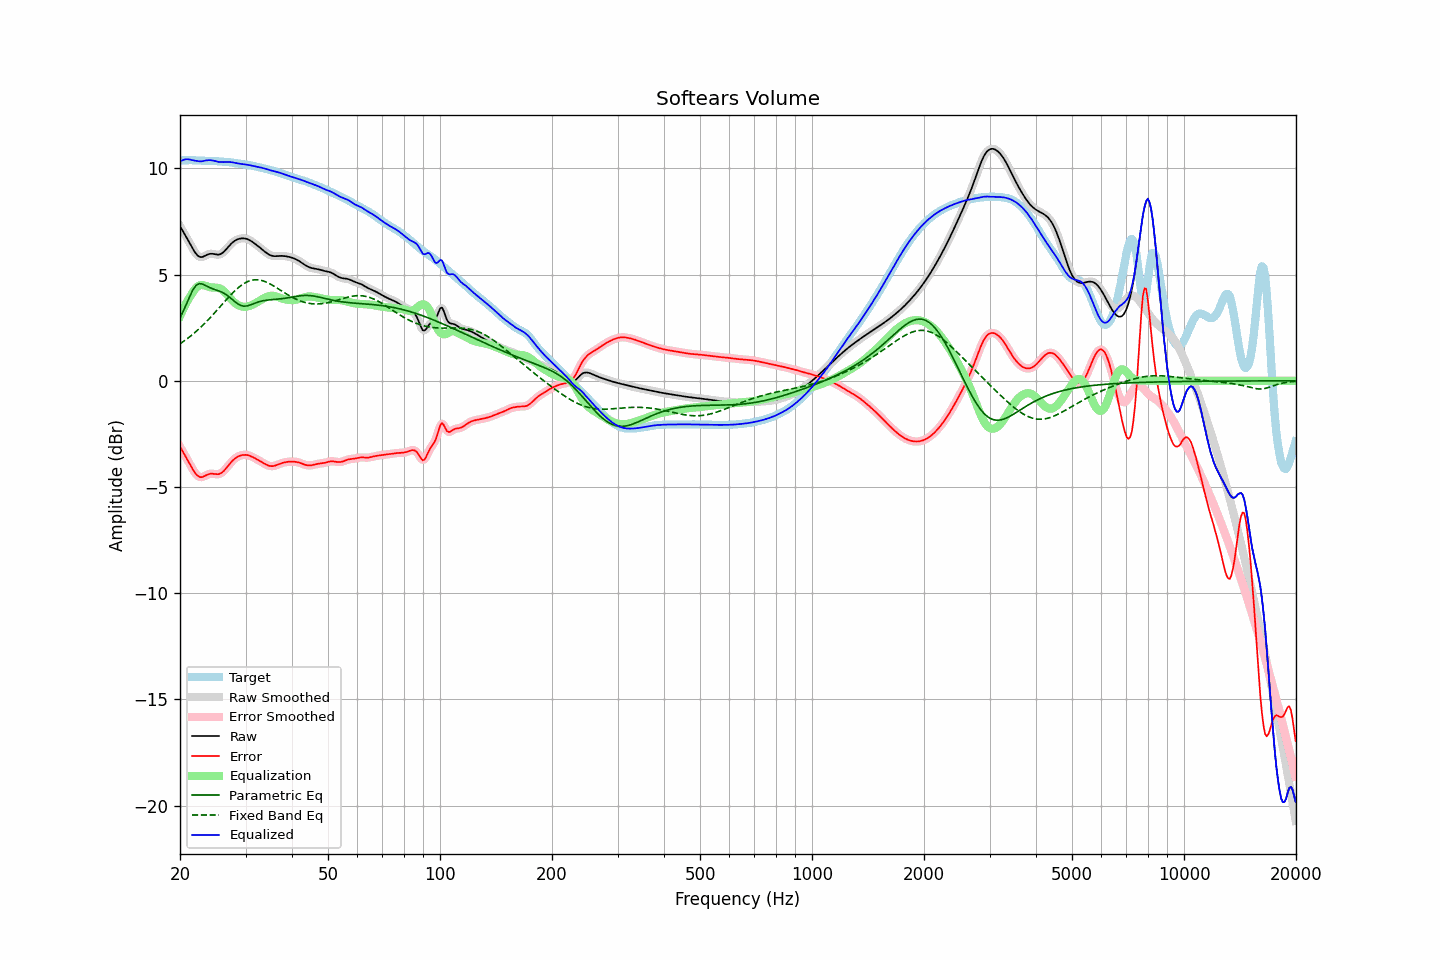

The table this chart was drawn from, first rows:
frequency, raw, error, smoothed, error_smoothed, equalization, parametric_eq, fixed_band_eq, equalized_raw, equalized_smoothed, target
20.00, 7.29, -3.10, 7.29, -3.10, 3.04, 2.97, 1.74, 10.33, 10.33, 10.38
20.20, 7.15, -3.23, 7.16, -3.23, 3.21, 3.12, 1.79, 10.37, 10.37, 10.38
20.40, 7.02, -3.36, 7.02, -3.36, 3.38, 3.27, 1.85, 10.40, 10.40, 10.39
20.61, 6.89, -3.50, 6.89, -3.50, 3.53, 3.44, 1.90, 10.42, 10.42, 10.39
20.81, 6.76, -3.63, 6.76, -3.63, 3.68, 3.61, 1.96, 10.43, 10.43, 10.39
21.02, 6.62, -3.77, 6.62, -3.77, 3.81, 3.79, 2.01, 10.43, 10.43, 10.39
21.23, 6.49, -3.91, 6.48, -3.91, 3.94, 3.97, 2.07, 10.42, 10.42, 10.39
21.44, 6.35, -4.04, 6.35, -4.04, 4.05, 4.12, 2.13, 10.40, 10.40, 10.39
21.66, 6.21, -4.17, 6.21, -4.17, 4.18, 4.28, 2.19, 10.39, 10.39, 10.39
21.87, 6.08, -4.30, 6.09, -4.29, 4.29, 4.39, 2.26, 10.37, 10.37, 10.38
22.09, 5.98, -4.39, 5.98, -4.39, 4.38, 4.50, 2.32, 10.36, 10.36, 10.38
22.31, 5.90, -4.47, 5.90, -4.47, 4.44, 4.54, 2.39, 10.34, 10.34, 10.37
22.54, 5.85, -4.52, 5.85, -4.52, 4.49, 4.58, 2.46, 10.33, 10.34, 10.37
22.76, 5.82, -4.54, 5.83, -4.54, 4.51, 4.57, 2.53, 10.33, 10.34, 10.36
22.99, 5.83, -4.53, 5.84, -4.52, 4.51, 4.56, 2.60, 10.34, 10.34, 10.36
23.22, 5.87, -4.49, 5.86, -4.50, 4.49, 4.52, 2.68, 10.36, 10.36, 10.36
23.45, 5.90, -4.45, 5.90, -4.46, 4.47, 4.49, 2.75, 10.38, 10.37, 10.36
23.69, 5.94, -4.42, 5.94, -4.42, 4.44, 4.45, 2.83, 10.39, 10.39, 10.36
23.92, 5.97, -4.39, 5.97, -4.39, 4.42, 4.41, 2.91, 10.39, 10.39, 10.36
24.16, 5.98, -4.38, 5.98, -4.38, 4.41, 4.37, 2.99, 10.39, 10.39, 10.36
24.40, 5.98, -4.37, 5.98, -4.38, 4.40, 4.34, 3.07, 10.38, 10.38, 10.36
24.65, 5.97, -4.38, 5.97, -4.38, 4.39, 4.32, 3.16, 10.36, 10.36, 10.35
24.89, 5.95, -4.39, 5.95, -4.39, 4.39, 4.29, 3.24, 10.34, 10.34, 10.35
25.14, 5.94, -4.40, 5.94, -4.40, 4.39, 4.26, 3.32, 10.33, 10.33, 10.34
25.39, 5.94, -4.40, 5.94, -4.39, 4.37, 4.24, 3.41, 10.31, 10.31, 10.33
25.65, 5.96, -4.37, 5.96, -4.37, 4.34, 4.21, 3.49, 10.30, 10.30, 10.33
25.91, 6.00, -4.32, 6.00, -4.32, 4.30, 4.18, 3.58, 10.30, 10.30, 10.32
26.16, 6.06, -4.26, 6.06, -4.26, 4.24, 4.14, 3.67, 10.30, 10.30, 10.32
26.43, 6.13, -4.18, 6.13, -4.18, 4.17, 4.09, 3.75, 10.30, 10.30, 10.31
26.69, 6.22, -4.09, 6.22, -4.09, 4.09, 4.04, 3.83, 10.31, 10.31, 10.31
26.96, 6.31, -4.00, 6.31, -4.00, 4.00, 3.99, 3.92, 10.31, 10.31, 10.30
27.23, 6.39, -3.90, 6.39, -3.90, 3.91, 3.93, 4.00, 10.30, 10.30, 10.29
27.50, 6.47, -3.82, 6.47, -3.82, 3.83, 3.86, 4.08, 10.29, 10.29, 10.28
27.77, 6.53, -3.74, 6.53, -3.74, 3.75, 3.80, 4.15, 10.28, 10.28, 10.27
28.05, 6.59, -3.67, 6.59, -3.67, 3.68, 3.73, 4.23, 10.27, 10.27, 10.26
28.33, 6.63, -3.62, 6.63, -3.61, 3.62, 3.68, 4.30, 10.25, 10.25, 10.25
28.62, 6.67, -3.57, 6.67, -3.57, 3.57, 3.62, 4.37, 10.24, 10.24, 10.24
28.90, 6.69, -3.53, 6.69, -3.53, 3.53, 3.58, 4.43, 10.23, 10.22, 10.22
29.19, 6.70, -3.51, 6.70, -3.51, 3.51, 3.54, 4.49, 10.21, 10.21, 10.21
29.48, 6.71, -3.49, 6.71, -3.49, 3.49, 3.53, 4.54, 10.20, 10.20, 10.20
29.78, 6.71, -3.49, 6.71, -3.49, 3.49, 3.51, 4.59, 10.19, 10.19, 10.19
30.08, 6.69, -3.49, 6.69, -3.49, 3.49, 3.52, 4.63, 10.18, 10.18, 10.18
30.38, 6.67, -3.50, 6.67, -3.50, 3.50, 3.53, 4.67, 10.17, 10.17, 10.17
30.68, 6.64, -3.52, 6.64, -3.52, 3.52, 3.55, 4.70, 10.16, 10.16, 10.16
30.99, 6.59, -3.55, 6.59, -3.55, 3.55, 3.58, 4.72, 10.14, 10.14, 10.14
31.30, 6.54, -3.58, 6.54, -3.58, 3.58, 3.61, 4.74, 10.13, 10.13, 10.13
31.61, 6.49, -3.62, 6.49, -3.62, 3.62, 3.64, 4.75, 10.11, 10.11, 10.11
31.93, 6.43, -3.66, 6.43, -3.66, 3.66, 3.67, 4.76, 10.09, 10.09, 10.09
32.24, 6.38, -3.70, 6.38, -3.70, 3.70, 3.70, 4.76, 10.08, 10.08, 10.08
32.57, 6.32, -3.75, 6.32, -3.75, 3.75, 3.72, 4.75, 10.06, 10.06, 10.06
32.89, 6.25, -3.79, 6.25, -3.79, 3.79, 3.74, 4.74, 10.05, 10.05, 10.04
33.22, 6.19, -3.83, 6.19, -3.83, 3.84, 3.76, 4.72, 10.03, 10.03, 10.03
33.55, 6.13, -3.88, 6.13, -3.88, 3.88, 3.78, 4.70, 10.01, 10.01, 10.01
33.89, 6.07, -3.92, 6.07, -3.92, 3.92, 3.79, 4.67, 9.99, 9.99, 9.99
34.23, 6.01, -3.96, 6.01, -3.96, 3.95, 3.80, 4.64, 9.97, 9.97, 9.97
34.57, 5.96, -3.99, 5.96, -3.99, 3.98, 3.81, 4.60, 9.94, 9.94, 9.95
34.92, 5.92, -4.01, 5.92, -4.01, 4.00, 3.82, 4.56, 9.92, 9.92, 9.93
35.27, 5.89, -4.02, 5.89, -4.02, 4.00, 3.82, 4.52, 9.90, 9.90, 9.91
35.62, 5.88, -4.01, 5.88, -4.01, 4.00, 3.83, 4.48, 9.88, 9.88, 9.89
35.97, 5.87, -4.00, 5.87, -4.00, 3.99, 3.84, 4.43, 9.86, 9.86, 9.87
... 635 more rows
